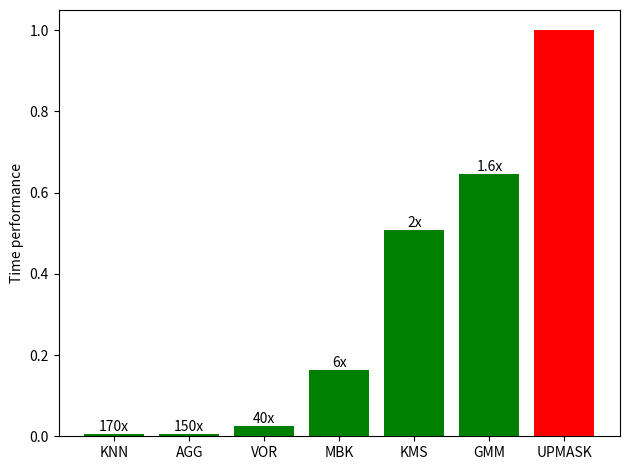

Source code (Python):
import numpy as np
import matplotlib.pyplot as plt

def main():

    method = ('KNN', 'AGG', 'VOR', 'MBK', 'KMS', 'GMM', 'UPMASK')
    times = np.array([2905, 3343, 12595, 81185, 252075, 320836, 497184])
    times = times/497184
    fig, ax = plt.subplots()
    ax.set_ylabel('Time performance', fontsize=10)
    bar_plot = plt.bar(method, times, color=('green', 'green', 'green', 'green', 'green', 'green', 'red'))
    s = ('170x', '150x', '40x', '6x', '2x', '1.6x', '')
    plt.xticks(fontsize=10)
    plt.yticks(fontsize=10)
    
    
    autolabel(bar_plot, ax, s)
    fig.tight_layout()
    plt.savefig('times.png', dpi=300, bbox_inches='tight')
    fig = plt.figure(constrained_layout=True)
    plt.show()

def autolabel(bar_plot, ax, s):
        for idx,rect in enumerate(bar_plot):
            height = rect.get_height()
            ax.text(rect.get_x() + rect.get_width()/2., 1.0*height,s[idx], fontsize=10,
                ha='center', va='bottom', rotation=0)
 

if __name__ == '__main__':
    main()